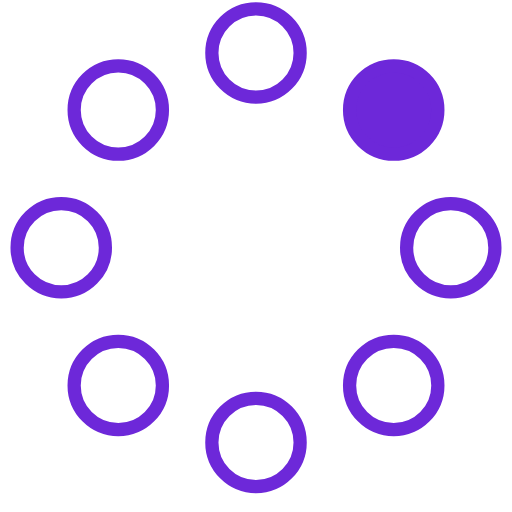
t = 0.00 s
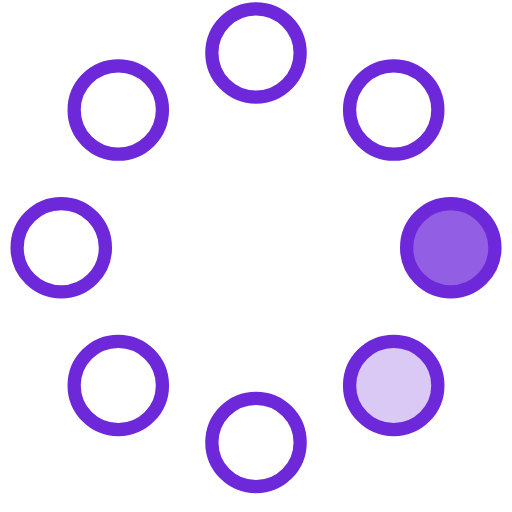
t = 0.23 s
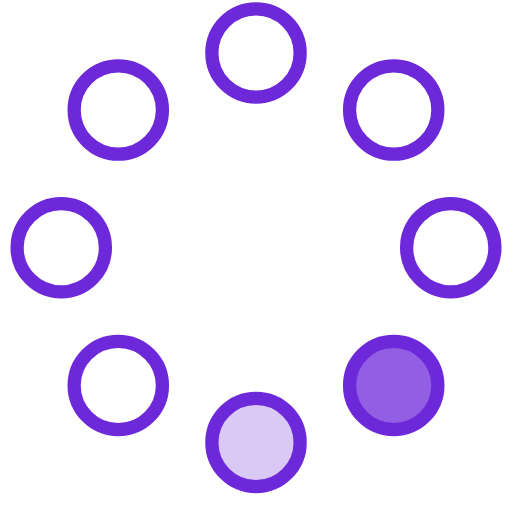
t = 0.42 s
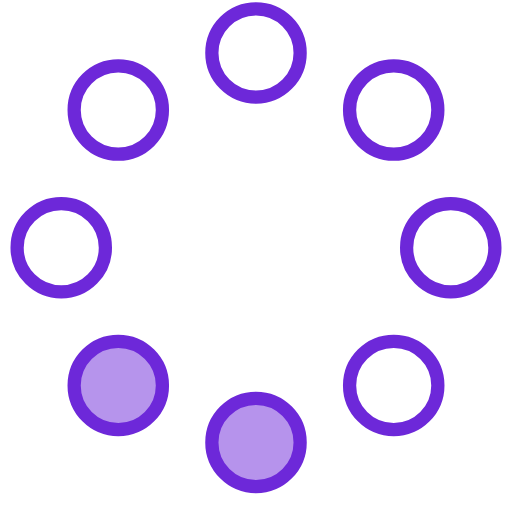
t = 0.65 s
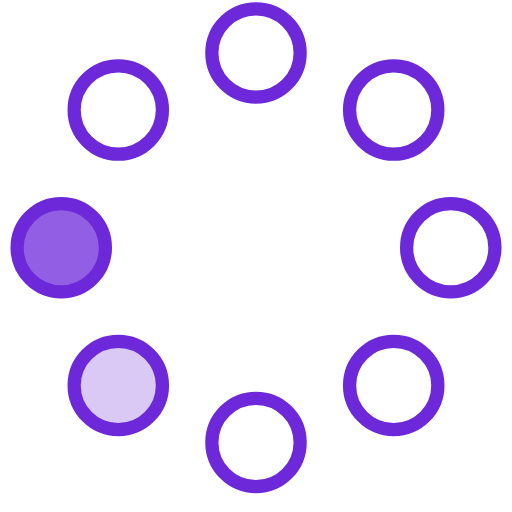
t = 0.88 s
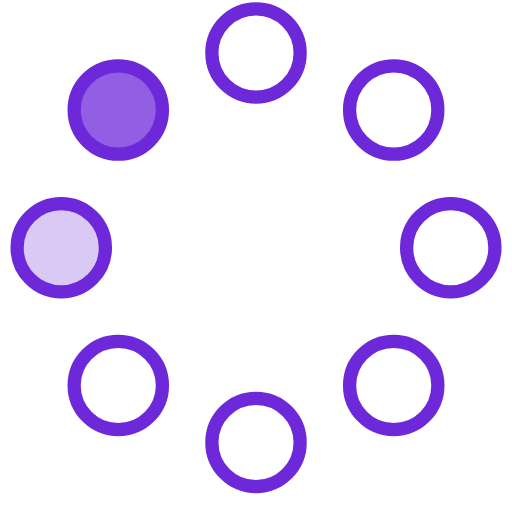
t = 1.07 s

The animated SVG that drew these frames (rendered in a browser with its animation timeline set to each time). Animation: 8 SMIL elements (animate=8); one cycle of 1.30 s, repeats indefinitely.

<!-- By Sam Herbert (@sherb), for everyone. More @ http://goo.gl/7AJzbL -->
<svg width="58" height="58" viewBox="0 0 58 58" xmlns="http://www.w3.org/2000/svg">
    <g fill="none" fill-rule="evenodd">
        <g transform="translate(2 1)" stroke="#6d28d9" stroke-width="1.5">
            <circle cx="42.601" cy="11.462" r="5" fill-opacity="1" fill="#6d28d9">
                <animate attributeName="fill-opacity"
                     begin="0s" dur="1.3s"
                     values="1;0;0;0;0;0;0;0" calcMode="linear"
                     repeatCount="indefinite" />
            </circle>
            <circle cx="49.063" cy="27.063" r="5" fill-opacity="0" fill="#6d28d9">
                <animate attributeName="fill-opacity"
                     begin="0s" dur="1.3s"
                     values="0;1;0;0;0;0;0;0" calcMode="linear"
                     repeatCount="indefinite" />
            </circle>
            <circle cx="42.601" cy="42.663" r="5" fill-opacity="0" fill="#6d28d9">
                <animate attributeName="fill-opacity"
                     begin="0s" dur="1.3s"
                     values="0;0;1;0;0;0;0;0" calcMode="linear"
                     repeatCount="indefinite" />
            </circle>
            <circle cx="27" cy="49.125" r="5" fill-opacity="0" fill="#6d28d9">
                <animate attributeName="fill-opacity"
                     begin="0s" dur="1.3s"
                     values="0;0;0;1;0;0;0;0" calcMode="linear"
                     repeatCount="indefinite" />
            </circle>
            <circle cx="11.399" cy="42.663" r="5" fill-opacity="0" fill="#6d28d9">
                <animate attributeName="fill-opacity"
                     begin="0s" dur="1.3s"
                     values="0;0;0;0;1;0;0;0" calcMode="linear"
                     repeatCount="indefinite" />
            </circle>
            <circle cx="4.938" cy="27.063" r="5" fill-opacity="0" fill="#6d28d9">
                <animate attributeName="fill-opacity"
                     begin="0s" dur="1.3s"
                     values="0;0;0;0;0;1;0;0" calcMode="linear"
                     repeatCount="indefinite" />
            </circle>
            <circle cx="11.399" cy="11.462" r="5" fill-opacity="0" fill="#6d28d9">
                <animate attributeName="fill-opacity"
                     begin="0s" dur="1.3s"
                     values="0;0;0;0;0;0;1;0" calcMode="linear"
                     repeatCount="indefinite" />
            </circle>
            <circle cx="27" cy="5" r="5" fill-opacity="0" fill="#6d28d9">
                <animate attributeName="fill-opacity"
                     begin="0s" dur="1.3s"
                     values="0;0;0;0;0;0;0;1" calcMode="linear"
                     repeatCount="indefinite" />
            </circle>
        </g>
    </g>
</svg>